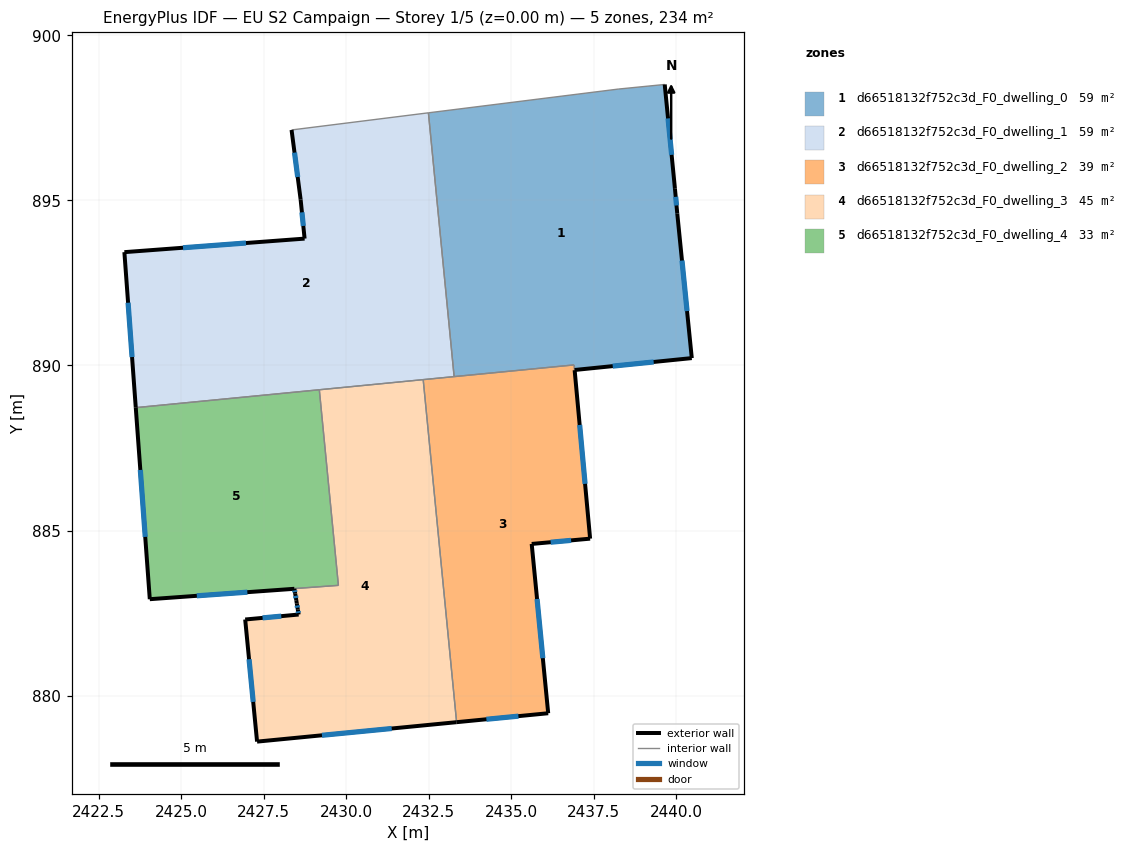
=== STOREY PLAN SPEC (per zone: floor XY polygon, exterior-wall plan segments, windows/doors) ===
zone 1: d66518132f752c3d_F0_dwelling_0  (59.1 m²)
  floor: (2439.65, 898.51) (2439.96, 895.35) (2440.03, 894.60) (2440.47, 890.22) (2436.92, 889.86) (2436.91, 890.02) (2433.27, 889.66) (2432.49, 897.65) (2438.24, 898.37)
  exterior wall: (2439.96, 895.35) – (2439.65, 898.51)  [3.2 m]
    window: (2439.86, 896.38) – (2439.75, 897.49)  [1.2 m²]
  exterior wall: (2440.03, 894.60) – (2439.96, 895.35)  [0.8 m]
    window: (2440.01, 894.85) – (2439.98, 895.11)  [0.3 m²]
  exterior wall: (2440.47, 890.22) – (2440.03, 894.60)  [4.4 m]
    window: (2440.33, 891.65) – (2440.17, 893.18)  [1.6 m²]
  exterior wall: (2436.92, 889.86) – (2440.47, 890.22)  [3.6 m]
    window: (2438.07, 889.98) – (2439.32, 890.11)  [1.3 m²]
  interior walls: 5
zone 2: d66518132f752c3d_F0_dwelling_1  (58.6 m²)
  floor: (2432.49, 897.65) (2433.27, 889.66) (2423.62, 888.72) (2423.28, 893.43) (2428.74, 893.84) (2428.62, 895.02) (2428.34, 897.13)
  exterior wall: (2423.28, 893.43) – (2423.62, 888.72)  [4.7 m]
    window: (2423.39, 891.90) – (2423.51, 890.25)  [1.7 m²]
  exterior wall: (2428.74, 893.84) – (2423.28, 893.43)  [5.5 m]
    window: (2426.96, 893.71) – (2425.06, 893.57)  [2.0 m²]
  exterior wall: (2428.62, 895.02) – (2428.74, 893.84)  [1.2 m]
    window: (2428.66, 894.64) – (2428.70, 894.23)  [0.4 m²]
  exterior wall: (2428.34, 897.13) – (2428.62, 895.02)  [2.1 m]
    window: (2428.43, 896.45) – (2428.53, 895.71)  [0.8 m²]
  interior walls: 5
zone 3: d66518132f752c3d_F0_dwelling_2  (38.5 m²)
  floor: (2436.90, 890.02) (2436.92, 889.86) (2437.39, 884.75) (2435.62, 884.59) (2436.12, 879.46) (2433.34, 879.19) (2432.33, 889.57)
  exterior wall: (2436.12, 879.46) – (2435.62, 884.59)  [5.2 m]
    window: (2435.96, 881.13) – (2435.78, 882.92)  [1.9 m²]
  exterior wall: (2433.34, 879.19) – (2436.12, 879.46)  [2.8 m]
    window: (2434.25, 879.28) – (2435.22, 879.38)  [1.0 m²]
  exterior wall: (2437.39, 884.75) – (2436.92, 889.86)  [5.1 m]
    window: (2437.24, 886.41) – (2437.07, 888.20)  [1.9 m²]
  exterior wall: (2435.62, 884.59) – (2437.39, 884.75)  [1.8 m]
    window: (2436.20, 884.65) – (2436.81, 884.70)  [0.7 m²]
  interior walls: 4
zone 4: d66518132f752c3d_F0_dwelling_3  (44.8 m²)
  floor: (2432.33, 889.57) (2433.34, 879.19) (2427.30, 878.60) (2426.94, 882.30) (2428.56, 882.45) (2428.54, 882.60) (2428.50, 882.79) (2428.49, 882.89) (2428.45, 883.09) (2428.43, 883.23) (2424.05, 882.92) (2429.76, 883.34) (2429.19, 889.26)
  exterior wall: (2427.30, 878.60) – (2433.34, 879.19)  [6.1 m]
    window: (2429.27, 878.80) – (2431.38, 879.00)  [2.2 m²]
  exterior wall: (2426.94, 882.30) – (2427.30, 878.60)  [3.7 m]
    window: (2427.06, 881.10) – (2427.18, 879.81)  [1.4 m²]
  exterior wall: (2428.56, 882.45) – (2426.94, 882.30)  [1.6 m]
    window: (2428.03, 882.41) – (2427.47, 882.35)  [0.6 m²]
  exterior wall: (2428.54, 882.60) – (2428.56, 882.45)  [0.2 m]
    window: (2428.54, 882.55) – (2428.55, 882.50)  [0.1 m²]
  exterior wall: (2428.50, 882.79) – (2428.54, 882.60)  [0.2 m]
    window: (2428.51, 882.73) – (2428.52, 882.66)  [0.1 m²]
  exterior wall: (2428.49, 882.89) – (2428.50, 882.79)  [0.1 m]
  exterior wall: (2428.45, 883.09) – (2428.49, 882.89)  [0.2 m]
    window: (2428.47, 883.02) – (2428.48, 882.95)  [0.1 m²]
  exterior wall: (2428.43, 883.23) – (2428.45, 883.09)  [0.2 m]
    window: (2428.44, 883.19) – (2428.45, 883.13)  [0.1 m²]
  exterior wall: (2424.05, 882.92) – (2428.43, 883.23)  [4.4 m]
    window: (2425.47, 883.02) – (2427.01, 883.13)  [1.6 m²]
  interior walls: 4
zone 5: d66518132f752c3d_F0_dwelling_4  (33.3 m²)
  floor: (2429.19, 889.26) (2429.76, 883.34) (2424.05, 882.92) (2423.62, 888.72)
  exterior wall: (2423.62, 888.72) – (2424.05, 882.92)  [5.8 m]
    window: (2423.76, 886.83) – (2423.91, 884.81)  [2.1 m²]
  interior walls: 3

=== DERIVED (storey summary) ===
Building: EU S2 Campaign
Storey: 1 of 5  (floor level z = 0.00 m)
Storey gross floor area: 234.3 m²
Zones on this storey: 5
  - d66518132f752c3d_F0_dwelling_0: floor 59.1 m²; exterior wall 11.9 m (35.7 m²); 4 window(s) 4.4 m²; WWR 12.2%
  - d66518132f752c3d_F0_dwelling_1: floor 58.6 m²; exterior wall 13.5 m (40.5 m²); 4 window(s) 5.0 m²; WWR 12.2%
  - d66518132f752c3d_F0_dwelling_2: floor 38.5 m²; exterior wall 14.8 m (44.5 m²); 4 window(s) 5.4 m²; WWR 12.2%
  - d66518132f752c3d_F0_dwelling_3: floor 44.8 m²; exterior wall 16.6 m (49.8 m²); 8 window(s) 6.0 m²; WWR 12.1%
  - d66518132f752c3d_F0_dwelling_4: floor 33.3 m²; exterior wall 5.8 m (17.5 m²); 1 window(s) 2.1 m²; WWR 12.2%
Zone adjacency (shared interzone walls):
  - d66518132f752c3d_F0_dwelling_0 ↔ d66518132f752c3d_F0_dwelling_1
  - d66518132f752c3d_F0_dwelling_0 ↔ d66518132f752c3d_F0_dwelling_2
  - d66518132f752c3d_F0_dwelling_1 ↔ d66518132f752c3d_F0_dwelling_2
  - d66518132f752c3d_F0_dwelling_1 ↔ d66518132f752c3d_F0_dwelling_3
  - d66518132f752c3d_F0_dwelling_1 ↔ d66518132f752c3d_F0_dwelling_4
  - d66518132f752c3d_F0_dwelling_2 ↔ d66518132f752c3d_F0_dwelling_3
  - d66518132f752c3d_F0_dwelling_3 ↔ d66518132f752c3d_F0_dwelling_4